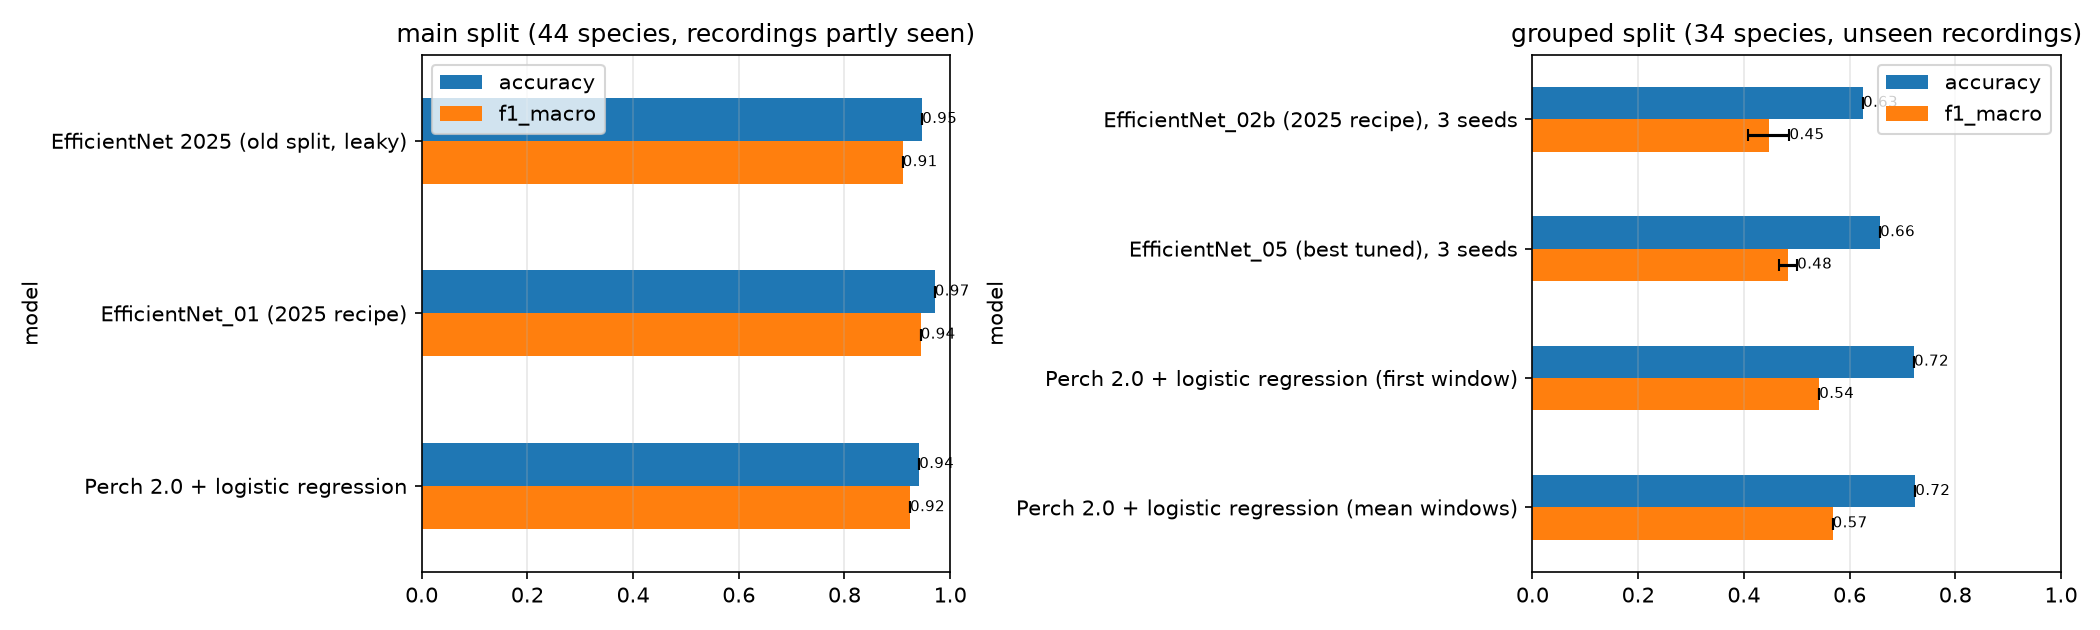

The table this chart was drawn from, first rows:
model, split, accuracy, f1_macro, f1_std
EfficientNet 2025 (old split, leaky), main, 0.947, 0.91, 
EfficientNet_01 (2025 recipe), main, 0.9707, 0.9441, 
Perch 2.0 + logistic regression, main, 0.9414, 0.924, 
EfficientNet_02b (2025 recipe), 3 seeds, grouped, 0.6255, 0.4472, 0.03907
EfficientNet_05 (best tuned), 3 seeds, grouped, 0.6577, 0.484, 0.01678
Perch 2.0 + logistic regression (first w…, grouped, 0.7219, 0.5426, 
Perch 2.0 + logistic regression (mean wi…, grouped, 0.7244, 0.5679, 
